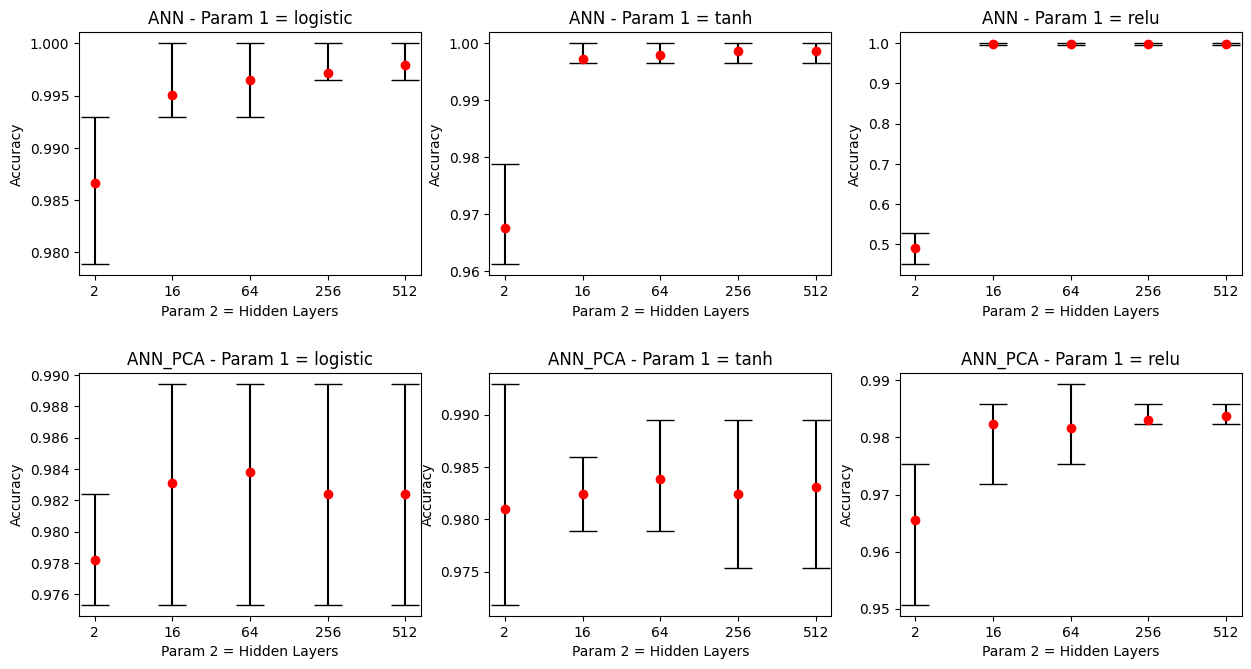

Values plotted in this chart, from the file beside it:
./data/ANN.txt, logistic, 2, 0.97887, 0.9866199999999999, 0.99296, 0.51012, 0.0012799999999999999
./data/ANN.txt, logistic, 16, 0.993, 0.9951, 1.0, 0.5468, 0.0012
./data/ANN.txt, logistic, 64, 0.993, 0.9965, 1.0, 1.951, 0.00152
./data/ANN.txt, logistic, 256, 0.9965, 0.9972, 1.0, 3.879, 0.003
./data/ANN.txt, logistic, 512, 0.9965, 0.9979, 1.0, 6.036, 0.0049
./data/ANN.txt, tanh, 2, 0.9613, 0.9676, 0.9789, 0.5055, 0.00114
./data/ANN.txt, tanh, 16, 0.9965, 0.9972, 1.0, 0.6284, 0.00138
./data/ANN.txt, tanh, 64, 0.9965, 0.9979, 1.0, 2.582, 0.0021
./data/ANN.txt, tanh, 256, 0.9965, 0.9986, 1.0, 4.669, 0.00512
./data/ANN.txt, tanh, 512, 0.9965, 0.9986, 1.0, 9.02, 0.00924
./data/ANN.txt, relu, 2, 0.4507, 0.4901, 0.5282, 0.3211, 0.0011
./data/ANN.txt, relu, 16, 0.9965, 0.9972, 1.0, 0.5426, 0.0011
./data/ANN.txt, relu, 64, 0.9965, 0.9979, 1.0, 1.755, 0.00126
./data/ANN.txt, relu, 256, 0.9965, 0.9986, 1.0, 2.658, 0.0017
./data/ANN.txt, relu, 512, 0.9965, 0.9986, 1.0, 3.887, 0.00244
./data/ANN_PCA.txt, logistic, 2, 0.9754, 0.9782, 0.9824, 0.4534, 0.00134
./data/ANN_PCA.txt, logistic, 16, 0.9754, 0.9831, 0.9894, 0.4599, 0.00124
./data/ANN_PCA.txt, logistic, 64, 0.9754, 0.9838, 0.9894, 1.002, 0.00156
./data/ANN_PCA.txt, logistic, 256, 0.9754, 0.9824, 0.9894, 1.69, 0.00324
./data/ANN_PCA.txt, logistic, 512, 0.9754, 0.9824, 0.9894, 2.906, 0.00482
./data/ANN_PCA.txt, tanh, 2, 0.9718, 0.981, 0.993, 0.4833, 0.00118
./data/ANN_PCA.txt, tanh, 16, 0.9789, 0.9824, 0.9859, 0.5322, 0.00138
./data/ANN_PCA.txt, tanh, 64, 0.9789, 0.9838, 0.9894, 1.06, 0.00216
./data/ANN_PCA.txt, tanh, 256, 0.9754, 0.9824, 0.9894, 3.001, 0.0049
./data/ANN_PCA.txt, tanh, 512, 0.9754, 0.9831, 0.9894, 6.298, 0.00856
./data/ANN_PCA.txt, relu, 2, 0.9507, 0.9655, 0.9754, 0.4616, 0.00114
./data/ANN_PCA.txt, relu, 16, 0.9718, 0.9824, 0.9859, 0.3989, 0.00118
./data/ANN_PCA.txt, relu, 64, 0.9754, 0.9817, 0.9894, 0.8857, 0.00164
./data/ANN_PCA.txt, relu, 256, 0.9824, 0.9831, 0.9859, 2.704, 0.00192
./data/ANN_PCA.txt, relu, 512, 0.9824, 0.9838, 0.9859, 5.103, 0.0028
